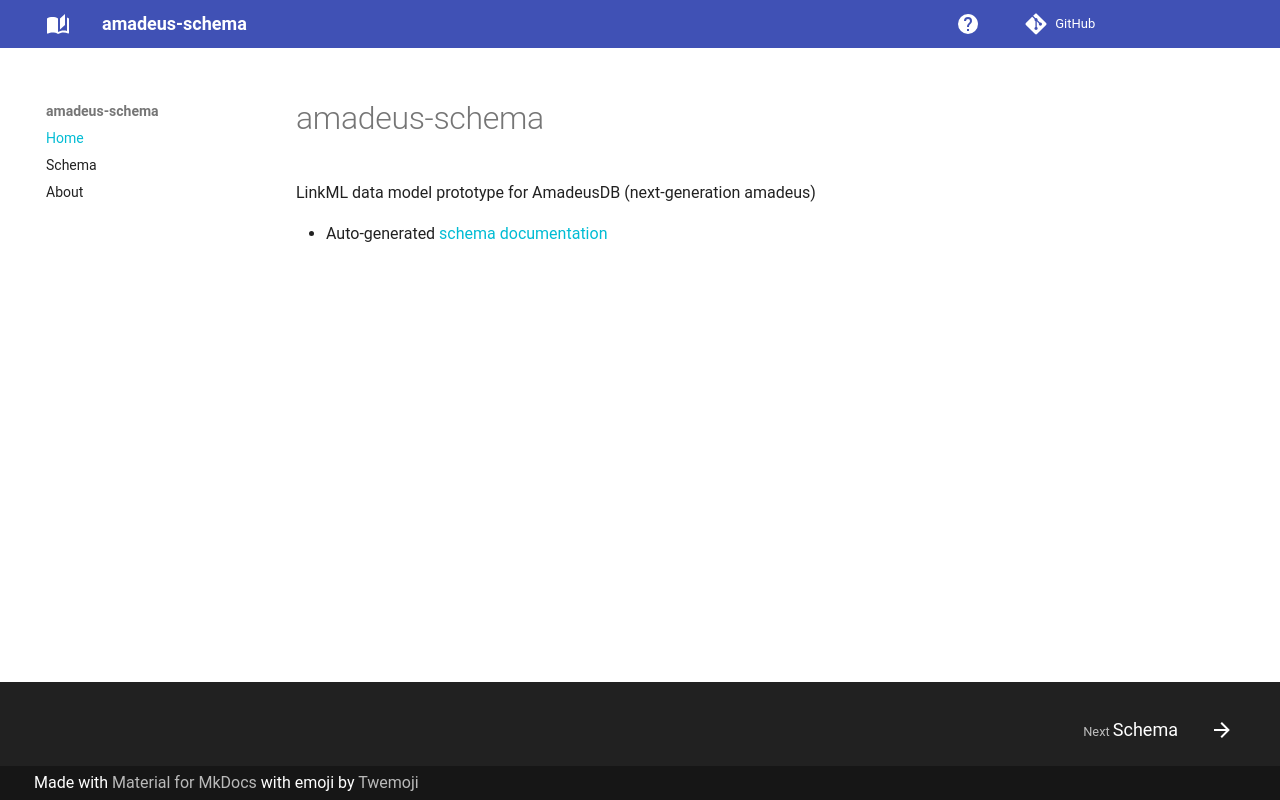

repository: matentzn/amadeus_schema · page: index.html · generator: mkdocs

# amadeus-schema

LinkML data model prototype for AmadeusDB (next-generation amadeus)

- Auto-generated [schema documentation](elements/index.md)
